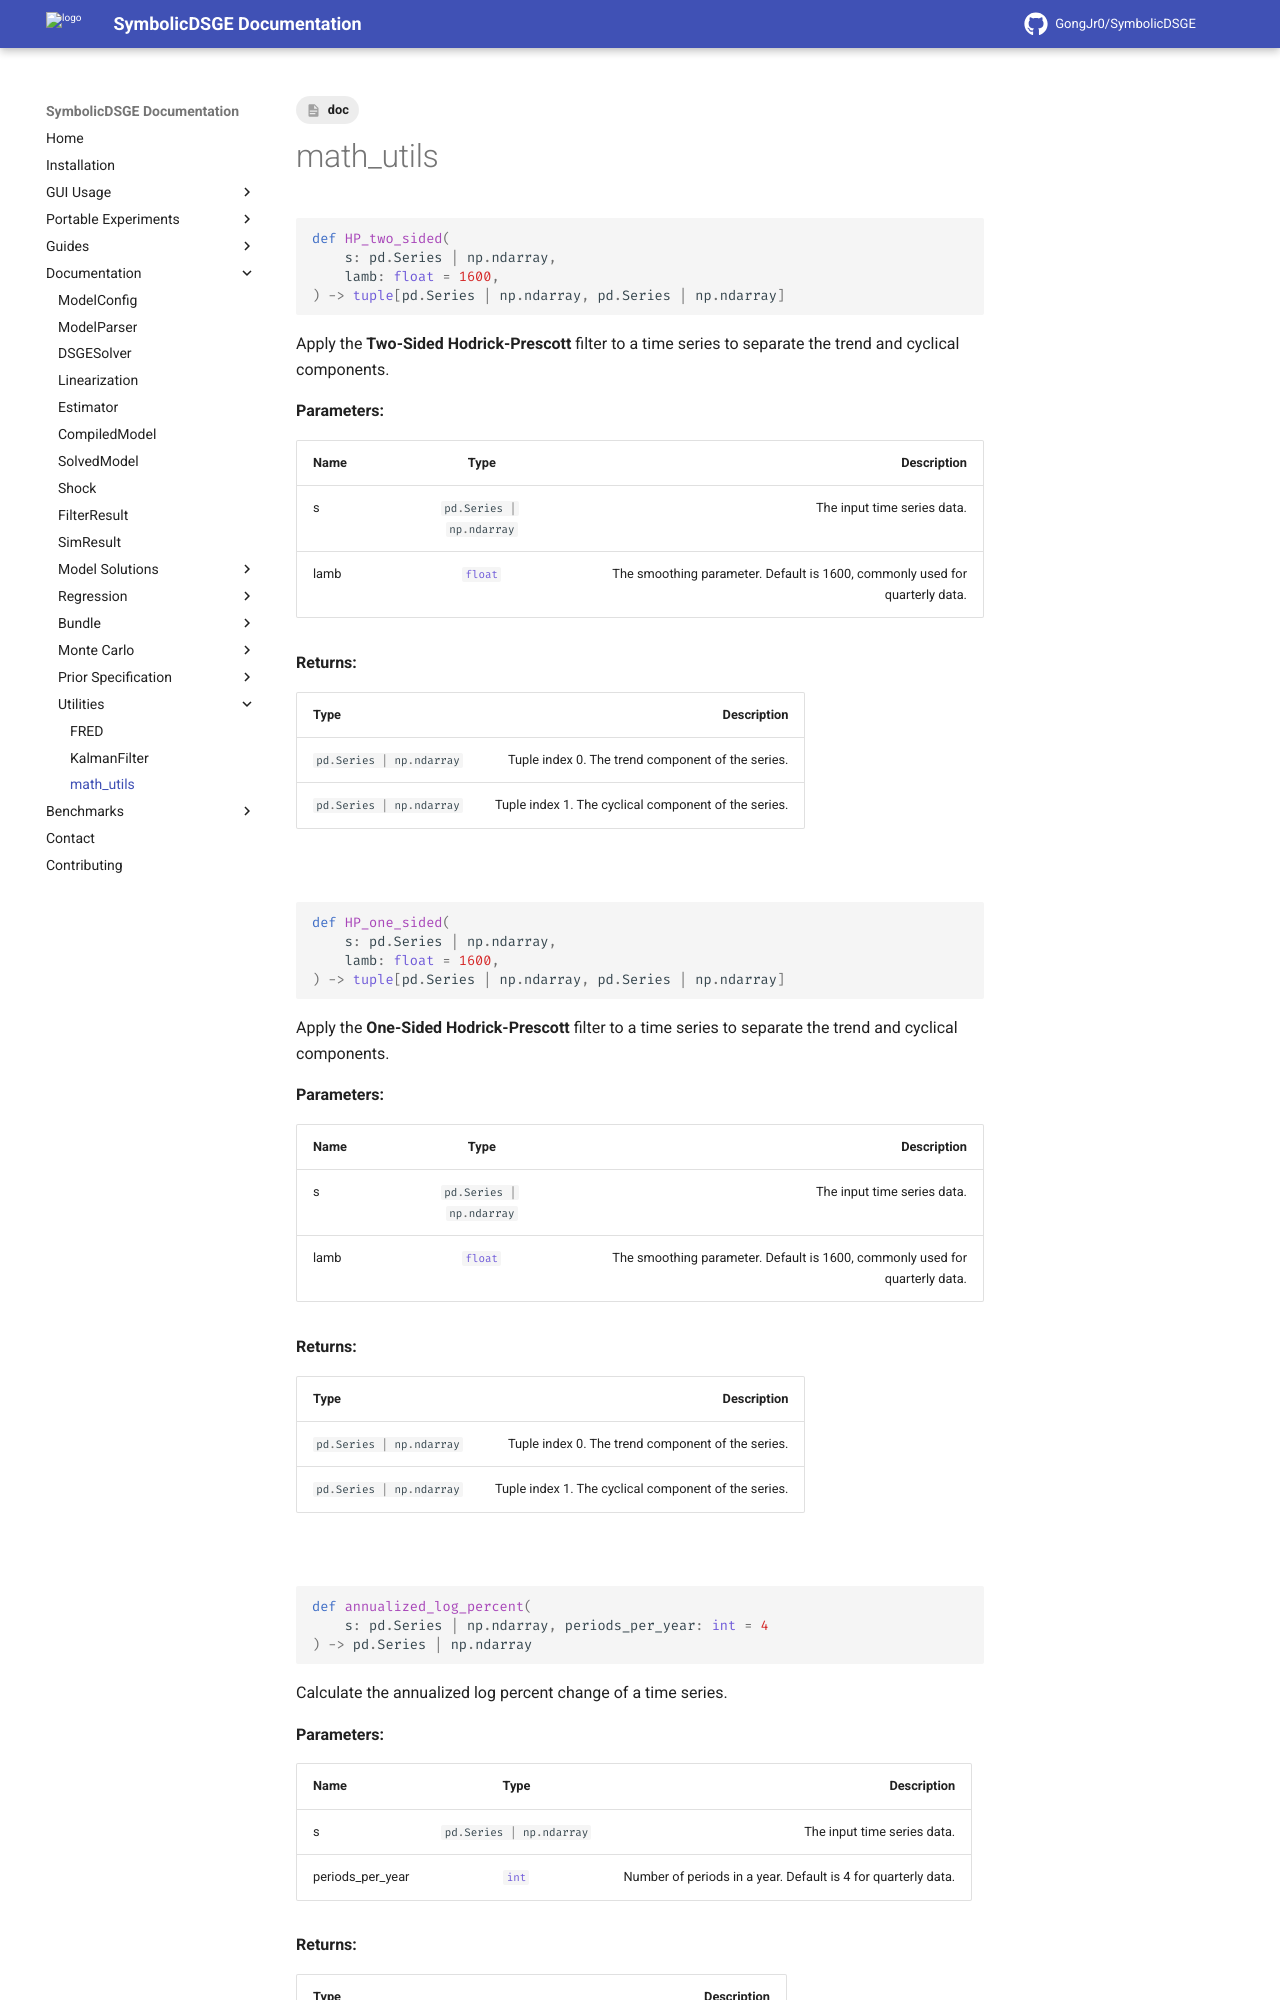

repository: GongJr0/SymbolicDSGE · page: 2.0.0.dev11/documentation/utilities/math_utils/index.html · generator: mkdocs

---
tags:
    - doc
---
# math_utils

```python
def HP_two_sided(
    s: pd.Series | np.ndarray,
    lamb: float = 1600,
) -> tuple[pd.Series | np.ndarray, pd.Series | np.ndarray]
```
Apply the **Two-Sided Hodrick-Prescott** filter to a time series to separate the trend and cyclical components.

__Parameters:__

| __Name__ | __Type__ | __Description__ |
|:---------|:--------:|----------------:|
| s | `#!python pd.Series | np.ndarray` | The input time series data.|
| lamb | `#!python float` | The smoothing parameter. Default is 1600, commonly used for quarterly data. |

__Returns:__

| __Type__ | __Description__ |
|:---------|----------------:|
| `#!python pd.Series | np.ndarray` | Tuple index 0. The trend component of the series.|
| `#!python pd.Series | np.ndarray` | Tuple index 1. The cyclical component of the series.|

&nbsp;

```python
def HP_one_sided(
    s: pd.Series | np.ndarray,
    lamb: float = 1600,
) -> tuple[pd.Series | np.ndarray, pd.Series | np.ndarray]
```
Apply the **One-Sided Hodrick-Prescott** filter to a time series to separate the trend and cyclical components.

__Parameters:__

| __Name__ | __Type__ | __Description__ |
|:---------|:--------:|----------------:|
| s | `#!python pd.Series | np.ndarray` | The input time series data.|
| lamb | `#!python float` | The smoothing parameter. Default is 1600, commonly used for quarterly data. |

__Returns:__

| __Type__ | __Description__ |
|:---------|----------------:|
| `#!python pd.Series | np.ndarray` | Tuple index 0. The trend component of the series.|
| `#!python pd.Series | np.ndarray` | Tuple index 1. The cyclical component of the series.|


&nbsp;

```python
def annualized_log_percent(
    s: pd.Series | np.ndarray, periods_per_year: int = 4
) -> pd.Series | np.ndarray
```
Calculate the annualized log percent change of a time series.

__Parameters:__
